Run: headless pygame with SDL's dummy video driver; simulated clock (each Clock.tick advances the game by its frame time, no real sleeping); random seed 0; keys injected as events and as key.get_pressed() state; no mouse input.
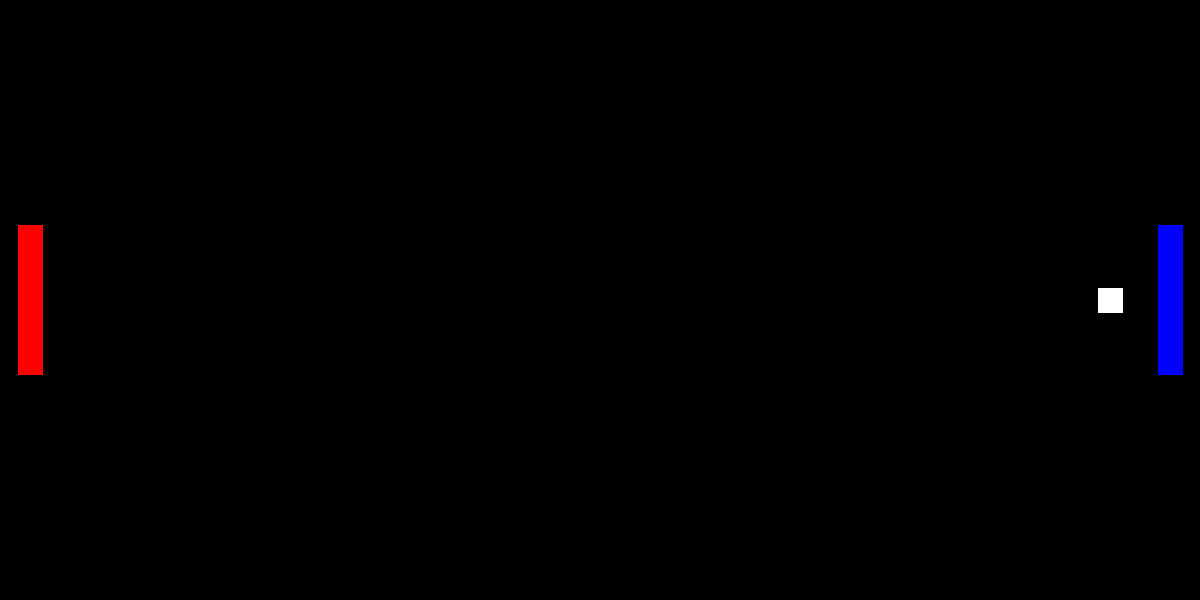
Frame 1 of 4 · flips 1–60 · no input
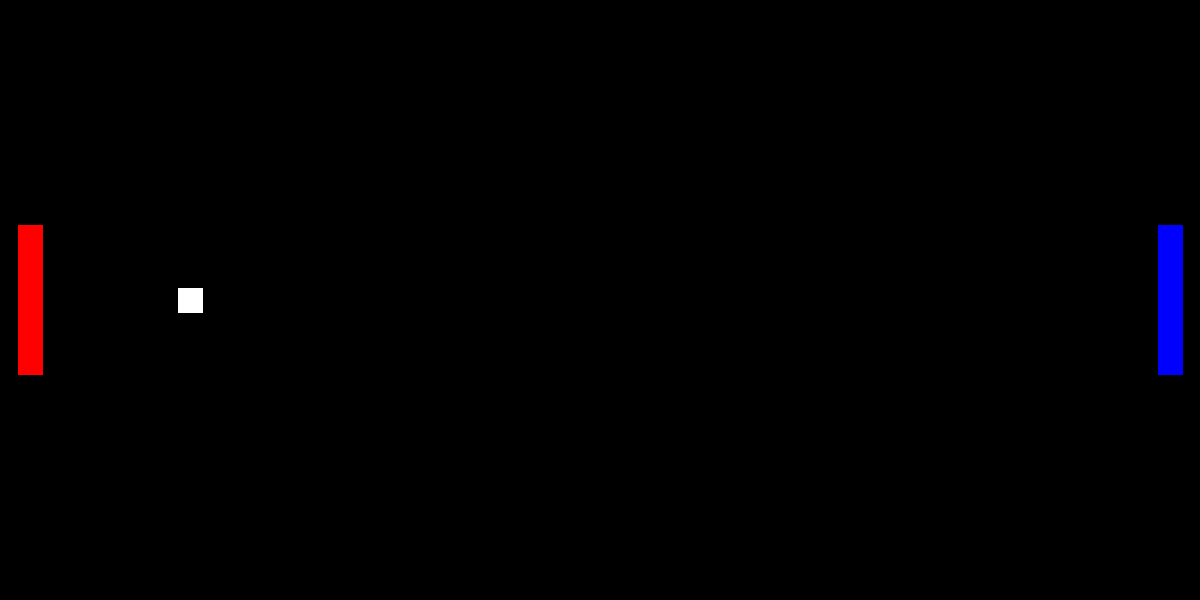
Frame 2 of 4 · flips 61–180 · tapped SPACE, RETURN · held RIGHT (→), D
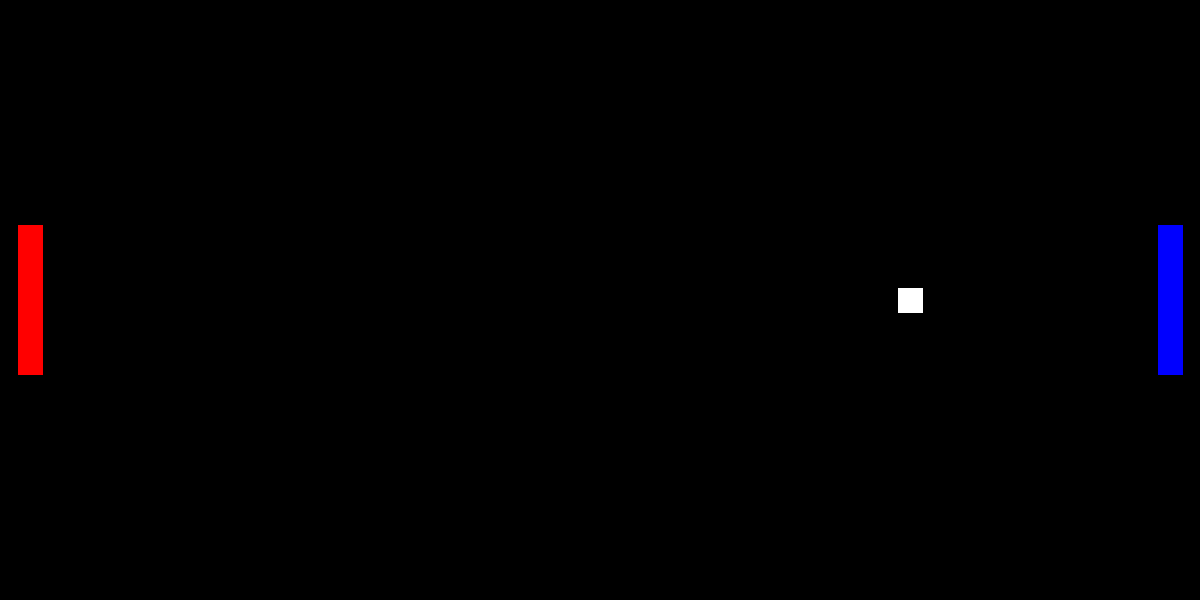
Frame 3 of 4 · flips 181–300 · held DOWN (↓), S
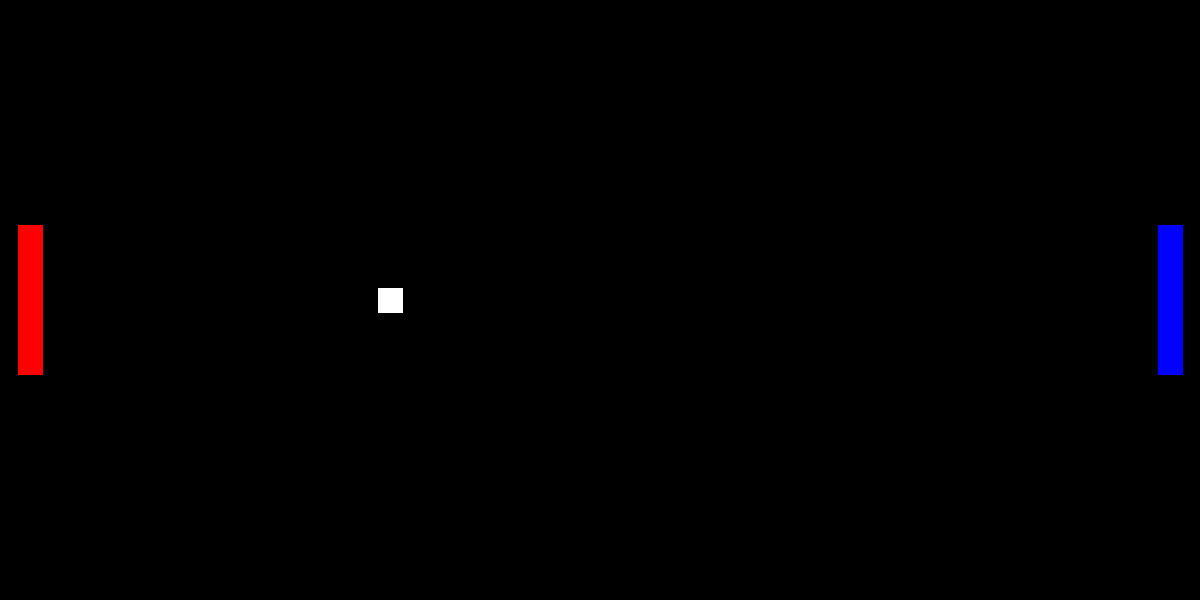
Frame 4 of 4 · flips 301–420 · held LEFT (←), A, UP (↑), W

The pygame program that drew these frames:

import pygame, sys

class Paleta:
    def __init__(self, posicion_inicial, tamaño, velocidad_y, color):
        self.surface = pygame.Surface(tamaño)
        self.surface.fill(color)
        self.rectangulo = self.surface.get_rect()
        self.rectangulo.center = posicion_inicial
        self.velocidad = velocidad_y

    def mover_y(self, alto_pantalla):
        self.rectangulo.y += self.velocidad
        if self.rectangulo.top > alto_pantalla:
            self.rectangulo.bottom = 0
        elif self.rectangulo.bottom < 0:
            self.rectangulo.top = alto_pantalla

    def verificar_colision(self, otra_paleta):
        if self.rectangulo.colliderect(otra_paleta.rectangulo):
            self.surface.fill("Green")
            otra_paleta.surface.fill("Yellow")

    def draw(self, pantalla):
        pantalla.blit(self.surface, self.rectangulo)

    def update(self, pantalla):
        # self.mover_y(pantalla.get_height())
        self.draw(pantalla)

class Pelota:
    def __init__(self, tamaño, velocidad, tamaño_pantalla):
        self.surface = pygame.Surface(tamaño)
        self.surface.fill("White")
        self.pos_inicial = (tamaño_pantalla[0] / 2, tamaño_pantalla[1] / 2)
        self.rectangulo = self.surface.get_rect()
        self.rectangulo.center = self.pos_inicial
        self.velocidad = velocidad
        self.orientacion_x = 1
    
    def mover_x(self, ancho_pantalla):
        self.rectangulo.x += self.velocidad * self.orientacion_x
        if self.rectangulo.left > ancho_pantalla or self.rectangulo.right < 0:
            self.rectangulo.center = self.pos_inicial
    
    def vericar_colision(self, paletas):
        for paleta in paletas:
            if self.rectangulo.colliderect(paleta.rectangulo):
                self.orientacion_x = self.orientacion_x * -1

    def draw(self, pantalla):
        pantalla.blit(self.surface, self.rectangulo)

    def update(self, pantalla):
        # self.mover_y(pantalla.get_height())
        self.draw(pantalla)
        self.vericar_colision(paletas)
        self.mover_x(pantalla.get_width())


pygame.init()
RELOJ = pygame.time.Clock()
FPS = 60

ANCHO = 1200
ALTO = 600

pantalla = pygame.display.set_mode((ANCHO, ALTO))

paleta_uno = Paleta((30, ALTO / 2), (25, 150), 5, "Red")

paleta_dos = Paleta((ANCHO - 30, ALTO / 2), (25, 150), -5, "Blue")

pelota = Pelota((25, 25), 10, (ANCHO, ALTO))

paletas = [paleta_uno, paleta_dos]

pygame.display.set_caption("PONG")

while True:
    RELOJ.tick(FPS)
    for event in pygame.event.get():
        if event.type == pygame.QUIT:
            pygame.quit()
            sys.exit()
    
    pantalla.fill("Black")

    paleta_uno.update(pantalla)
    paleta_dos.update(pantalla)
    pelota.update(pantalla)

    pygame.display.flip()
